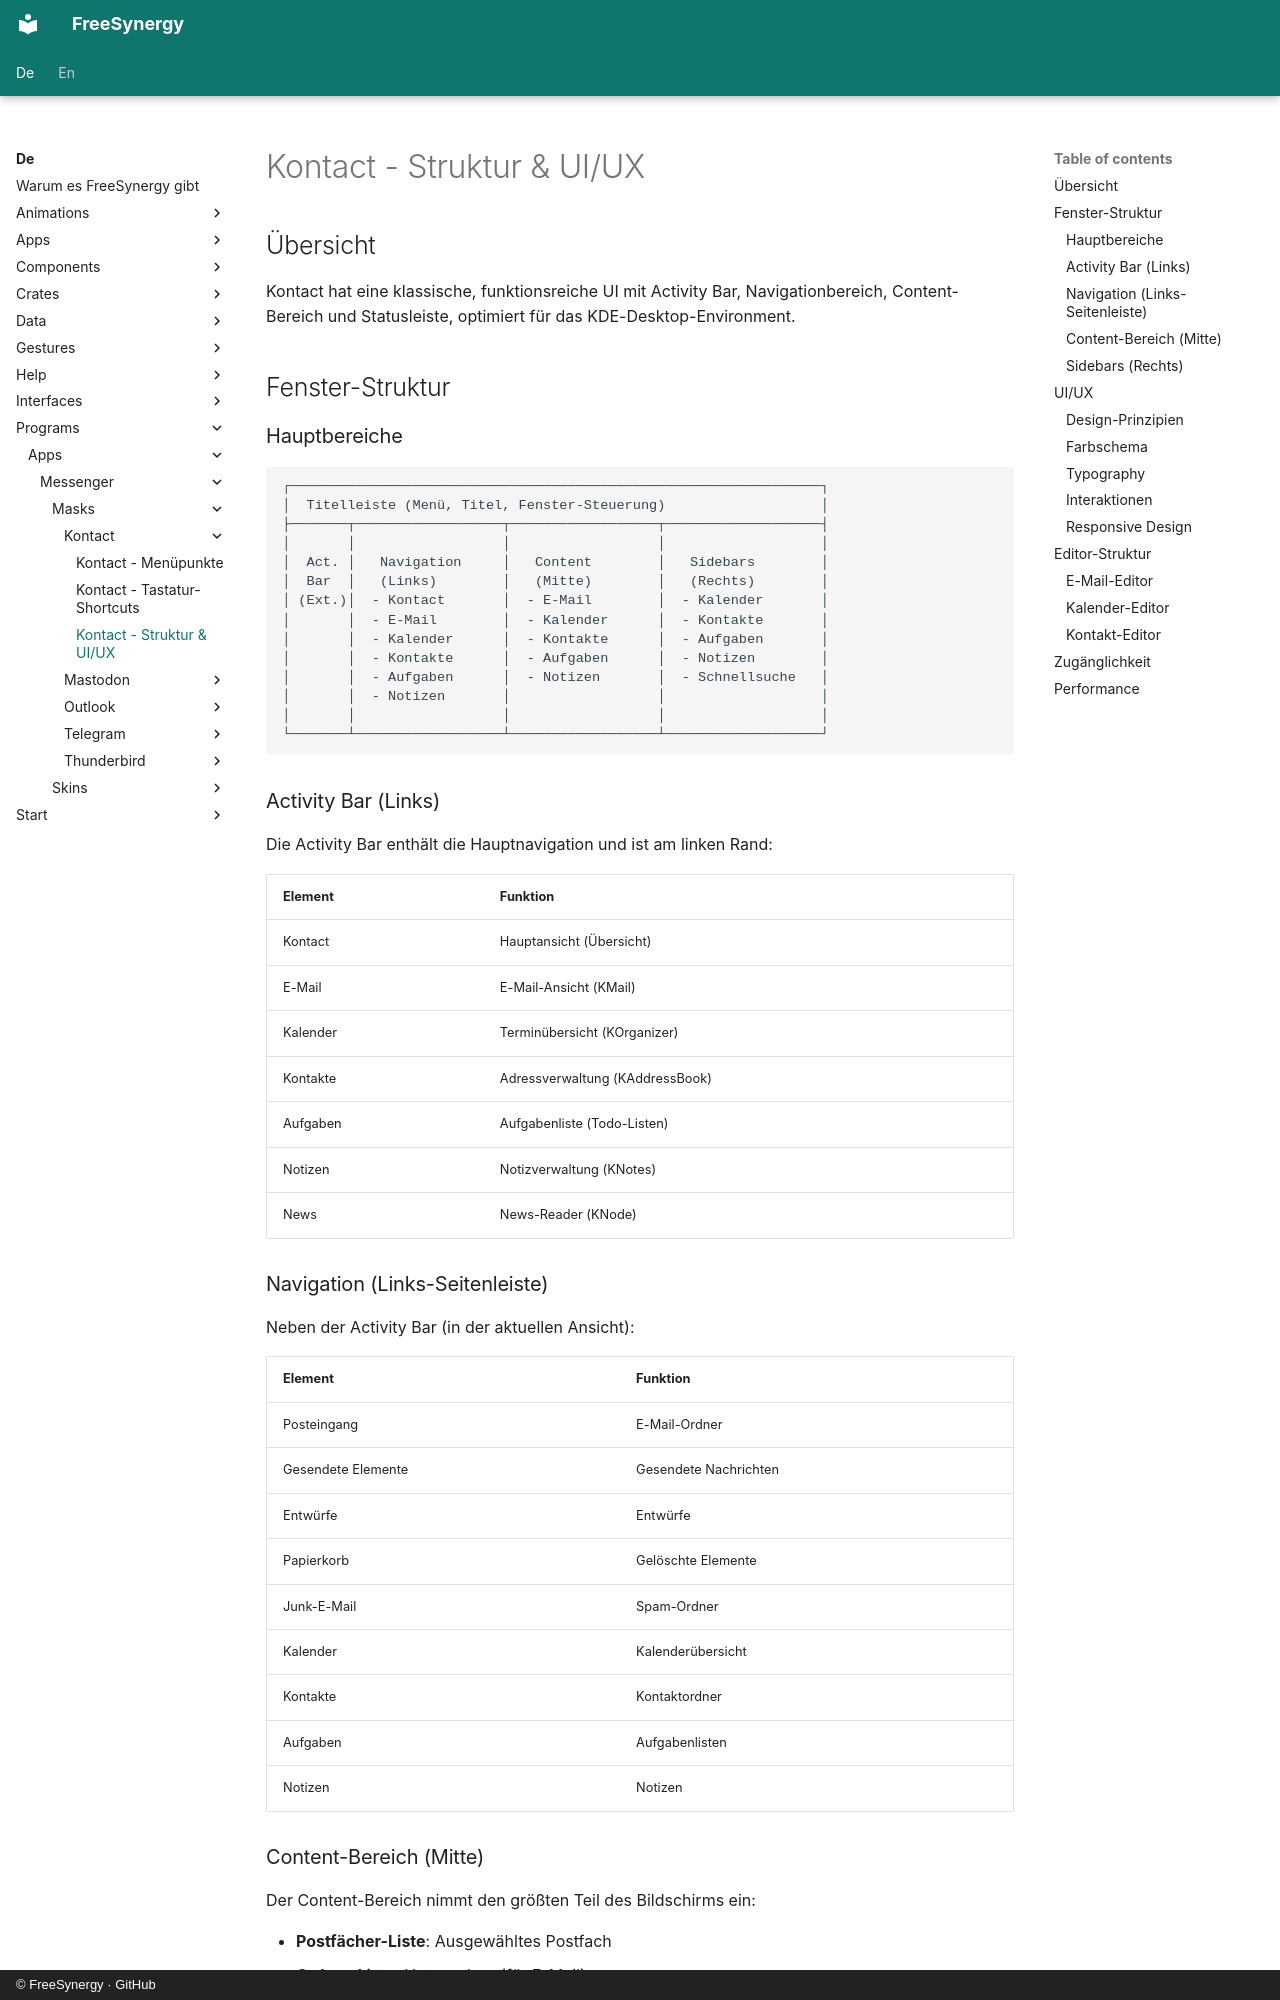

repository: FreeSynergy/fs-documentation · page: de/programs/apps/messenger/masks/kontact/structure/index.html · generator: mkdocs · copyright: © FreeSynergy · GitHub

# Kontact - Struktur & UI/UX

## Übersicht

Kontact hat eine klassische, funktionsreiche UI mit Activity Bar, Navigationbereich, Content-Bereich und Statusleiste, optimiert für das KDE-Desktop-Environment.

## Fenster-Struktur

### Hauptbereiche

```
┌─────────────────────────────────────────────────────────────────┐
│  Titelleiste (Menü, Titel, Fenster-Steuerung)                   │
├───────┬──────────────────┬──────────────────┬───────────────────┤
│       │                  │                  │                   │
│  Act. │   Navigation     │   Content        │   Sidebars        │
│  Bar  │   (Links)        │   (Mitte)        │   (Rechts)        │
│ (Ext.)│  - Kontact       │  - E-Mail        │  - Kalender       │
│       │  - E-Mail        │  - Kalender      │  - Kontakte       │
│       │  - Kalender      │  - Kontakte      │  - Aufgaben       │
│       │  - Kontakte      │  - Aufgaben      │  - Notizen        │
│       │  - Aufgaben      │  - Notizen       │  - Schnellsuche   │
│       │  - Notizen       │                  │                   │
│       │                  │                  │                   │
└───────┴──────────────────┴──────────────────┴───────────────────┘
```

### Activity Bar (Links)

Die Activity Bar enthält die Hauptnavigation und ist am linken Rand:

| Element | Funktion |
|---------|----------|
| Kontact | Hauptansicht (Übersicht) |
| E-Mail | E-Mail-Ansicht (KMail) |
| Kalender | Terminübersicht (KOrganizer) |
| Kontakte | Adressverwaltung (KAddressBook) |
| Aufgaben | Aufgabenliste (Todo-Listen) |
| Notizen | Notizverwaltung (KNotes) |
| News | News-Reader (KNode) |

### Navigation (Links-Seitenleiste)

Neben der Activity Bar (in der aktuellen Ansicht):

| Element | Funktion |
|---------|----------|
| Posteingang | E-Mail-Ordner |
| Gesendete Elemente | Gesendete Nachrichten |
| Entwürfe | Entwürfe |
| Papierkorb | Gelöschte Elemente |
| Junk-E-Mail | Spam-Ordner |
| Kalender | Kalenderübersicht |
| Kontakte | Kontaktordner |
| Aufgaben | Aufgabenlisten |
| Notizen | Notizen |

### Content-Bereich (Mitte)

Der Content-Bereich nimmt den größten Teil des Bildschirms ein:

- **Postfächer-Liste**: Ausgewähltes Postfach
- **Ordner-Liste**: Unterordner (für E-Mail)
- **Elemente-Liste**: Nachrichten/Termine/Kontakte/Aufgaben/Notizen
- **Kalender-Ansicht**: Monats-/Wochenansicht (für Kalender)
- **Termine**: Terminliste mit Zeitachse

### Sidebars (Rechts)

Optional rechts: Anzeige von Details abhängig vom ausgewählten Element

- **E-Mail-Vorschau**: Inhalt ausgewählter Nachricht
- **Termin-Vorschau**: Details ausgewählter Termin
- **Kontakt-Vorschau**: Details ausgewählter Kontakt
- **Aufgaben-Vorschau**: Details ausgewählte Aufgabe
- **Notiz-Vorschau**: Inhalt ausgewählter Notiz

## UI/UX
